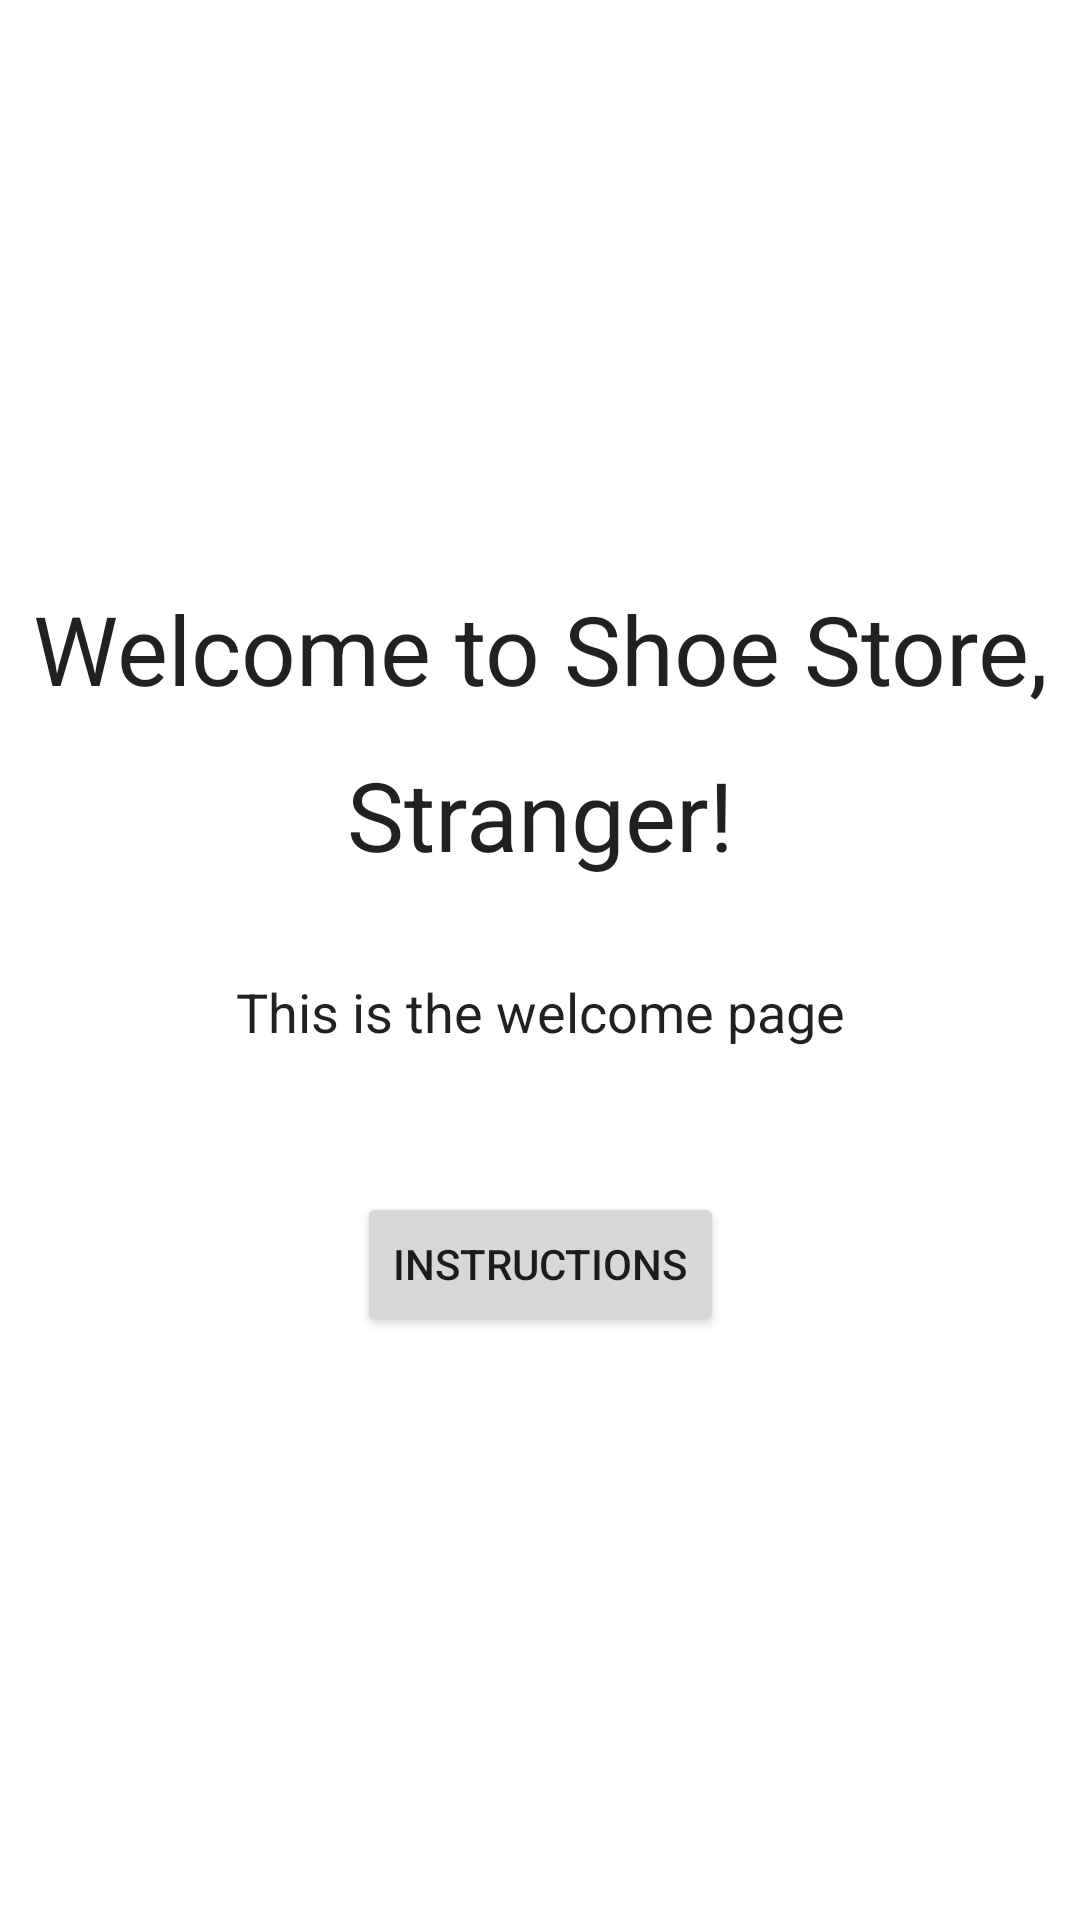

This screen was rendered from an Android layout file. Write that file and the resources it references.
<!-- AndroidManifest.xml: application theme Theme.ShoeStore -->
<!-- res/layout/fragment_welcome.xml -->
<?xml version="1.0" encoding="utf-8"?>
<layout xmlns:android="http://schemas.android.com/apk/res/android"
    xmlns:app="http://schemas.android.com/apk/res-auto"
    xmlns:tools="http://schemas.android.com/tools"
    tools:context=".screens.WelcomeFragment">

    <androidx.constraintlayout.widget.ConstraintLayout
        android:layout_width="match_parent"
        android:layout_height="match_parent"
        android:layout_marginStart="@dimen/space_4x"
        android:layout_marginEnd="@dimen/space_4x">

        <TextView
            android:id="@+id/welcomeTitle"
            android:layout_width="0dp"
            android:layout_height="wrap_content"
            android:gravity="center"
            android:text="@string/welcome_title_text"
            app:layout_constraintVertical_bias="0.5"
            app:layout_constraintVertical_chainStyle="packed"
            app:layout_constraintTop_toTopOf="parent"
            app:layout_constraintBottom_toTopOf="@id/welcomeBody"
            app:layout_constraintStart_toStartOf="parent"
            app:layout_constraintEnd_toEndOf="parent"
            style="@style/TextAppearance.H1" />

        <TextView
            android:id="@+id/welcomeBody"
            android:layout_width="0dp"
            android:layout_height="wrap_content"
            android:layout_marginTop="@dimen/space_5x"
            android:gravity="center"
            android:text="@string/welcome_body_text"
            app:layout_constraintTop_toBottomOf="@id/welcomeTitle"
            app:layout_constraintBottom_toTopOf="@id/buttonInstruction"
            app:layout_constraintStart_toStartOf="parent"
            app:layout_constraintEnd_toEndOf="parent"
            style="@style/TextAppearance.H4" />

        <Button
            android:id="@+id/buttonInstruction"
            android:layout_width="wrap_content"
            android:layout_height="wrap_content"
            android:layout_marginTop="@dimen/space_6x"
            android:text="@string/instructions_action"
            app:layout_constraintHorizontal_bias="0.5"
            app:layout_constraintVertical_bias="0"
            app:layout_constraintTop_toBottomOf="@id/welcomeBody"
            app:layout_constraintBottom_toBottomOf="parent"
            app:layout_constraintStart_toStartOf="parent"
            app:layout_constraintEnd_toEndOf="parent" />

    </androidx.constraintlayout.widget.ConstraintLayout>
</layout>
<!-- resources referenced by this layout -->
<resources>
  <dimen name="space_4x">16dp</dimen>
  <dimen name="space_5x">32dp</dimen>
  <dimen name="space_6x">48dp</dimen>
  <string name="instructions_action">instructions</string>
  <string name="welcome_body_text">This is the welcome page</string>
  <string name="welcome_title_text">Welcome to Shoe Store, Stranger!</string>
  <style name="TextAppearance.H1">
          <item name="android:textSize">@dimen/text_size_title</item>
          <item name="android:lineSpacingExtra">@dimen/line_spacing_extra_title</item>
      </style>
  <style name="TextAppearance.H4">
          <item name="android:textSize">@dimen/text_size_body</item>
      </style>
  <style name="Theme.ShoeStore" parent="Theme.MaterialComponents.DayNight.DarkActionBar">
          
          <item name="colorPrimary">@color/smalt</item>
          <item name="colorPrimaryVariant">@color/purple_700</item>
          <item name="colorOnPrimary">@color/white</item>
          
          <item name="colorSecondary">@color/teal_200</item>
          <item name="colorSecondaryVariant">@color/teal_700</item>
          <item name="colorOnSecondary">@color/black</item>
          
          <item name="android:statusBarColor">?attr/colorPrimary</item>
          
      </style>
  <dimen name="text_size_title">32sp</dimen>
  <dimen name="line_spacing_extra_title">18sp</dimen>
  <dimen name="text_size_body">18sp</dimen>
  <color name="smalt">#003594</color>
  <color name="purple_700">#FF3700B3</color>
  <color name="white">#FFFFFFFF</color>
  <color name="teal_200">#FF03DAC5</color>
  <color name="teal_700">#FF018786</color>
  <color name="black">#FF000000</color>
</resources>
